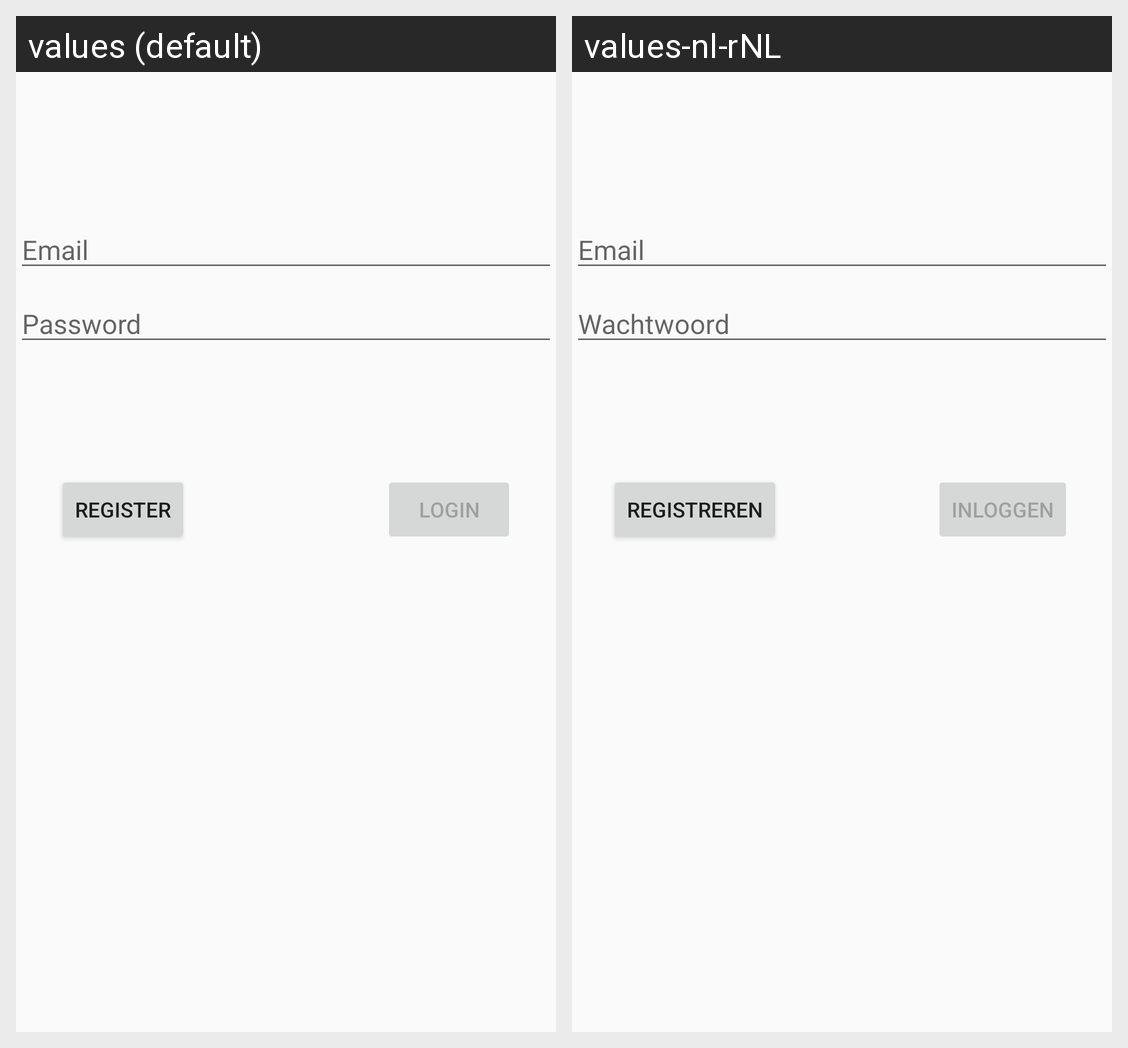

Strings drawn on this Android screen and how each of the app's shown locales translates them:
Android screen res/layout/activity_login.xml rendered under 2 locales, left to right: values (default), values-nl-rNL. Device: Nexus 5 (rendered at 1080×1920; each locale shown at half size, 540×960, under a caption strip naming it); theme Theme.BSSCarRent.
Strings drawn on this screen, with the default value and each locale's value (text and hints the layout hard-codes, and strings that could not be matched under every locale, appear in the picture but are not listed):

prompt_email
  values: Email
  values-nl-rNL: Email

prompt_password
  values: Password
  values-nl-rNL: Wachtwoord

action_register
  values: Register
  values-nl-rNL: Registreren

action_sign_in
  values: Login
  values-nl-rNL: Inloggen
